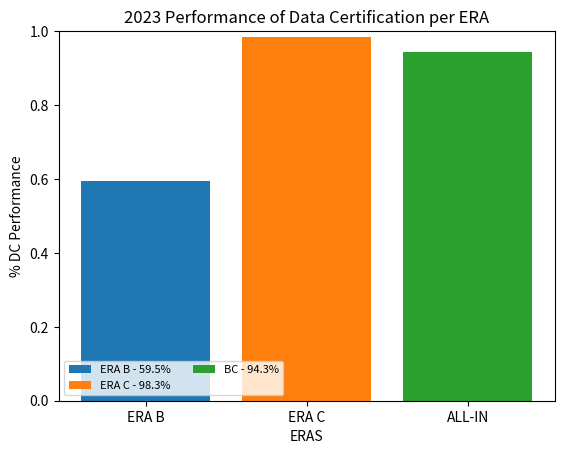

Python code for this plot:
import pandas as pd
import numpy as np
import matplotlib.pyplot as plt

#declaring lists
lhc_delivered = [1347.232724045,10953.189454178]
cms_recorded = [1206.336949574,10066.438915417] 
#certified = [0.08, 4.88, 2.90, 5.53, 15.91]
DC_processed = [1170.901819678, 10059.744398394]
certified = [696.926160397, 9892.709906906]
eras = ['ERA B', 'ERA C']

fig, ax = plt.subplots()

for i in range(len(eras)):
  ax.bar(eras[i], (certified[i]/DC_processed[i]))
  

ax.bar('ALL-IN', sum(certified)/sum(DC_processed))
ax.set_ylabel('% DC Performance')
ax.set_xlabel('ERAS')
ax.set_ylim([0, 1.])
ax.set_title('2023 Performance of Data Certification per ERA')

plt.legend((eras[0]+' - '+ str(np.round(100*certified[0]/DC_processed[0], 1))+'%', 
            eras[1]+' - '+ str(np.round(100*certified[1]/DC_processed[1], 1))+'%', 
            'BC - '+ str(np.round(100*sum(certified)/sum(DC_processed), 1))+'%'),
            scatterpoints=1,
            loc='lower left',
            ncol=2,
            fontsize=8)
#plt.show()
plt.savefig('2023_eras_DC_performance.png')

print('The sum of lhc_delivered is ', sum(lhc_delivered), '/fb')
print('The sum of CMS_recorded is ', sum(cms_recorded), '/fb')
print('The sum of DC_processed is ', sum(DC_processed), '/fb')
print('The sum of certified is ', sum(certified), '/fb')
